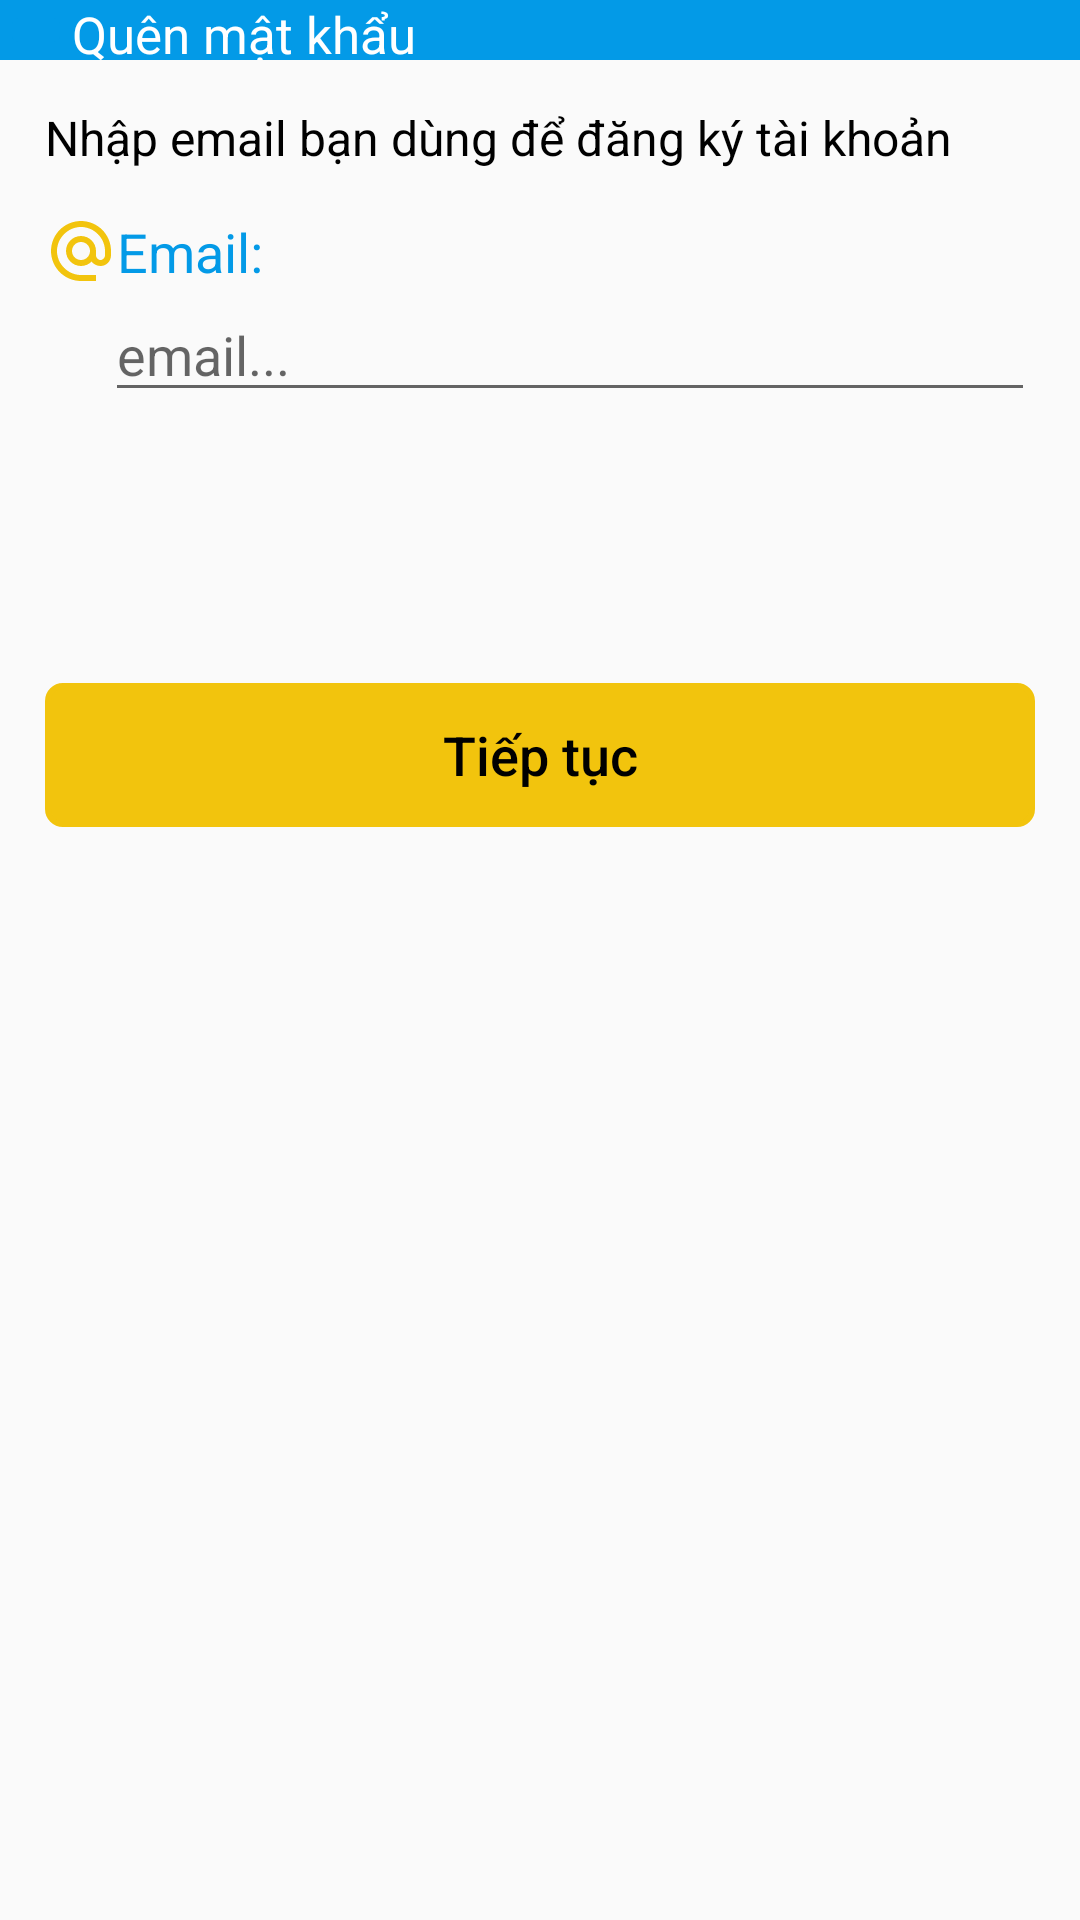

Reconstruct the res/layout file that produces this screen, plus the resources it refers to.
<!-- AndroidManifest.xml: activity theme Theme.AppCompat.Light.NoActionBar -->
<!-- res/layout/activity_forget_pass.xml -->
<?xml version="1.0" encoding="utf-8"?>
<LinearLayout xmlns:android="http://schemas.android.com/apk/res/android"
    xmlns:app="http://schemas.android.com/apk/res-auto"
    xmlns:tools="http://schemas.android.com/tools"
    android:layout_width="match_parent"
    android:layout_height="match_parent"
    android:orientation="vertical"
    tools:context=".Account_Activity.ForgetPassActivity">


    <LinearLayout
        android:layout_width="match_parent"
        android:layout_height="wrap_content"
        android:orientation="horizontal"
        android:background="@color/light_blue">

        <ImageButton
            android:id="@+id/ib_back"
            android:layout_width="wrap_content"
            android:layout_height="wrap_content"
            android:backgroundTint="@color/light_blue"
            android:src="@drawable/baseline_arrow_back_24" />

        <TextView
            android:id="@+id/textView"
            android:layout_width="wrap_content"
            android:layout_height="match_parent"
            android:text="Quên mật khẩu"
            android:textColor="@color/white"
            android:textSize="17dp"
            android:gravity="center_vertical"/>
    </LinearLayout>

    <LinearLayout
        android:layout_width="match_parent"
        android:layout_height="wrap_content"
        android:orientation="vertical"
        android:layout_margin="15dp">

        <TextView
            android:id="@+id/textView3"
            android:layout_width="match_parent"
            android:layout_height="wrap_content"
            android:text="Nhập email bạn dùng để đăng ký tài khoản"
            android:textSize="16sp"
            android:layout_marginBottom="15dp"
            android:textColor="@color/black"/>

        <TextView
            android:id="@+id/textView4"
            android:layout_width="match_parent"
            android:layout_height="wrap_content"
            android:drawableStart="@drawable/baseline_alternate_email_24"
            android:text="Email:"
            android:textSize="18sp"
            android:textColor="@color/light_blue"/>

        <EditText
            android:id="@+id/edt_mail"
            android:layout_width="match_parent"
            android:layout_height="wrap_content"
            android:ems="10"
            android:inputType="textPersonName"
            android:hint="email..."
            android:layout_marginStart="20dp"/>

        <TextView
            android:id="@+id/tv_message"
            android:layout_width="wrap_content"
            android:layout_height="wrap_content"
            android:layout_gravity="center"
            android:layout_marginTop="15dp"
            android:text="Check you Email to get the reset code."
            android:textColor="@color/design_default_color_error"
            android:visibility="invisible" />

        <EditText
            android:id="@+id/edt_code"
            android:layout_width="match_parent"
            android:layout_height="wrap_content"
            android:ems="10"
            android:inputType="textPersonName"
            android:hint="type your code here..."
            android:layout_marginStart="20dp"
            android:visibility="invisible"/>

    <Button
        android:id="@+id/btn_fgtPass"
        android:layout_width="match_parent"
        android:layout_height="wrap_content"
        android:text="Tiếp tục"
        android:background="@drawable/button_bg"
        android:backgroundTint="@color/yellow"
        android:layout_marginTop="15dp"
        android:textSize="18sp"
        android:textColor="@color/black"
        android:textAllCaps="false"
        android:enabled="false"/>
    </LinearLayout>


</LinearLayout>
<!-- resources referenced by this layout -->
<resources>
  <color name="black">#FF000000</color>
  <color name="light_blue">#039ae7</color>
  <color name="white">#FFFFFFFF</color>
  <color name="yellow">#f2c40d</color>
  <!-- drawable baseline_alternate_email_24 (drawable) -->
  <vector android:height="24dp" android:tint="#F2C40D"
      android:viewportHeight="24" android:viewportWidth="24"
      android:width="24dp" xmlns:android="http://schemas.android.com/apk/res/android">
      <path android:fillColor="@android:color/white" android:pathData="M12,2C6.48,2 2,6.48 2,12s4.48,10 10,10h5v-2h-5c-4.34,0 -8,-3.66 -8,-8s3.66,-8 8,-8 8,3.66 8,8v1.43c0,0.79 -0.71,1.57 -1.5,1.57s-1.5,-0.78 -1.5,-1.57L17,12c0,-2.76 -2.24,-5 -5,-5s-5,2.24 -5,5 2.24,5 5,5c1.38,0 2.64,-0.56 3.54,-1.47 0.65,0.89 1.77,1.47 2.96,1.47 1.97,0 3.5,-1.6 3.5,-3.57L22,12c0,-5.52 -4.48,-10 -10,-10zM12,15c-1.66,0 -3,-1.34 -3,-3s1.34,-3 3,-3 3,1.34 3,3 -1.34,3 -3,3z"/>
  </vector>
  <!-- drawable button_bg (drawable) -->
  <?xml version="1.0" encoding="utf-8"?>
  <shape xmlns:android="http://schemas.android.com/apk/res/android"
      android:shape="rectangle">
      <corners android:radius="5dp"/>
      <stroke
          android:width="2dp"
          android:color="@color/white"/>
  
  </shape>
</resources>
